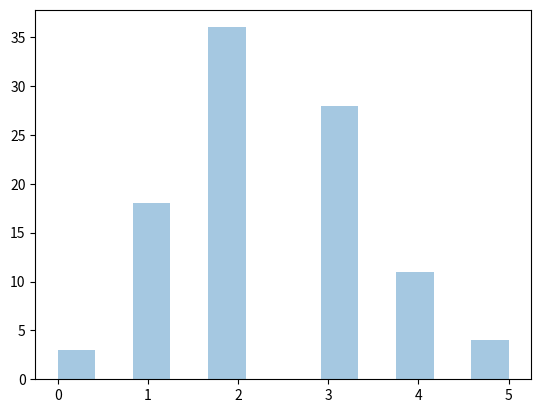

Here is the Python script that generated this plot:
import matplotlib.pyplot as mlt
import  seaborn as sb
from numpy import random
sb.distplot(random.binomial(n=5,p=0.5,size=100),hist=True,kde=False)
mlt.show()